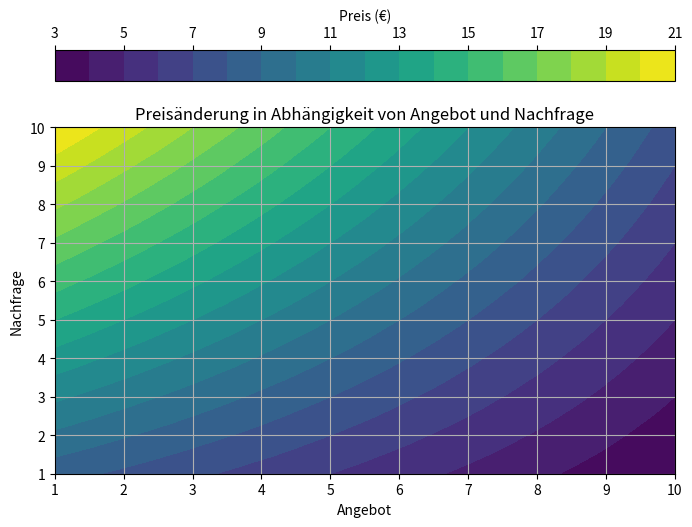

The script that saved this image:
import random
import numpy as np
import matplotlib.pyplot as plt

def dynamic_pricing(demand_level, supply_level, base_price=10):
    """
    Simples Preismodell basierend auf Angebot und Nachfrage.
    - demand_level: Nachfrage (1-10, wobei 10 sehr hoch ist)
    - supply_level: Angebot (1-10, wobei 10 sehr hoch ist)
    - base_price: Ausgangspreis
    """
    demand_factor = 1 + (demand_level - 5) * 0.1
    supply_factor = 1 - (supply_level - 5) * 0.1
    final_price = base_price * demand_factor * supply_factor
    return round(final_price, 2)

# Daten für Visualisierung
demand_values = np.linspace(1, 10, 50)  # Nachfrage von 1 bis 10
supply_values = np.linspace(1, 10, 50)  # Angebot von 1 bis 10

# Preisberechnung für alle Kombinationen von Angebot und Nachfrage
prices = np.array([[dynamic_pricing(d, s) for s in supply_values] for d in demand_values])

# Erstelle ein Meshgrid für die Visualisierung
X, Y = np.meshgrid(supply_values, demand_values)
Z = np.array([[dynamic_pricing(d, s) for s in supply_values] for d in demand_values])

# Visualisierung mit Konturdiagramm
plt.figure(figsize=(8,6))
contour = plt.contourf(X, Y, Z, levels=20, cmap='viridis')
plt.colorbar(contour, label='Preis (€)', orientation='horizontal', pad=0.1, location='top')
plt.xlabel('Angebot')
plt.ylabel('Nachfrage')
plt.title('Preisänderung in Abhängigkeit von Angebot und Nachfrage')
plt.grid(True)
plt.show()